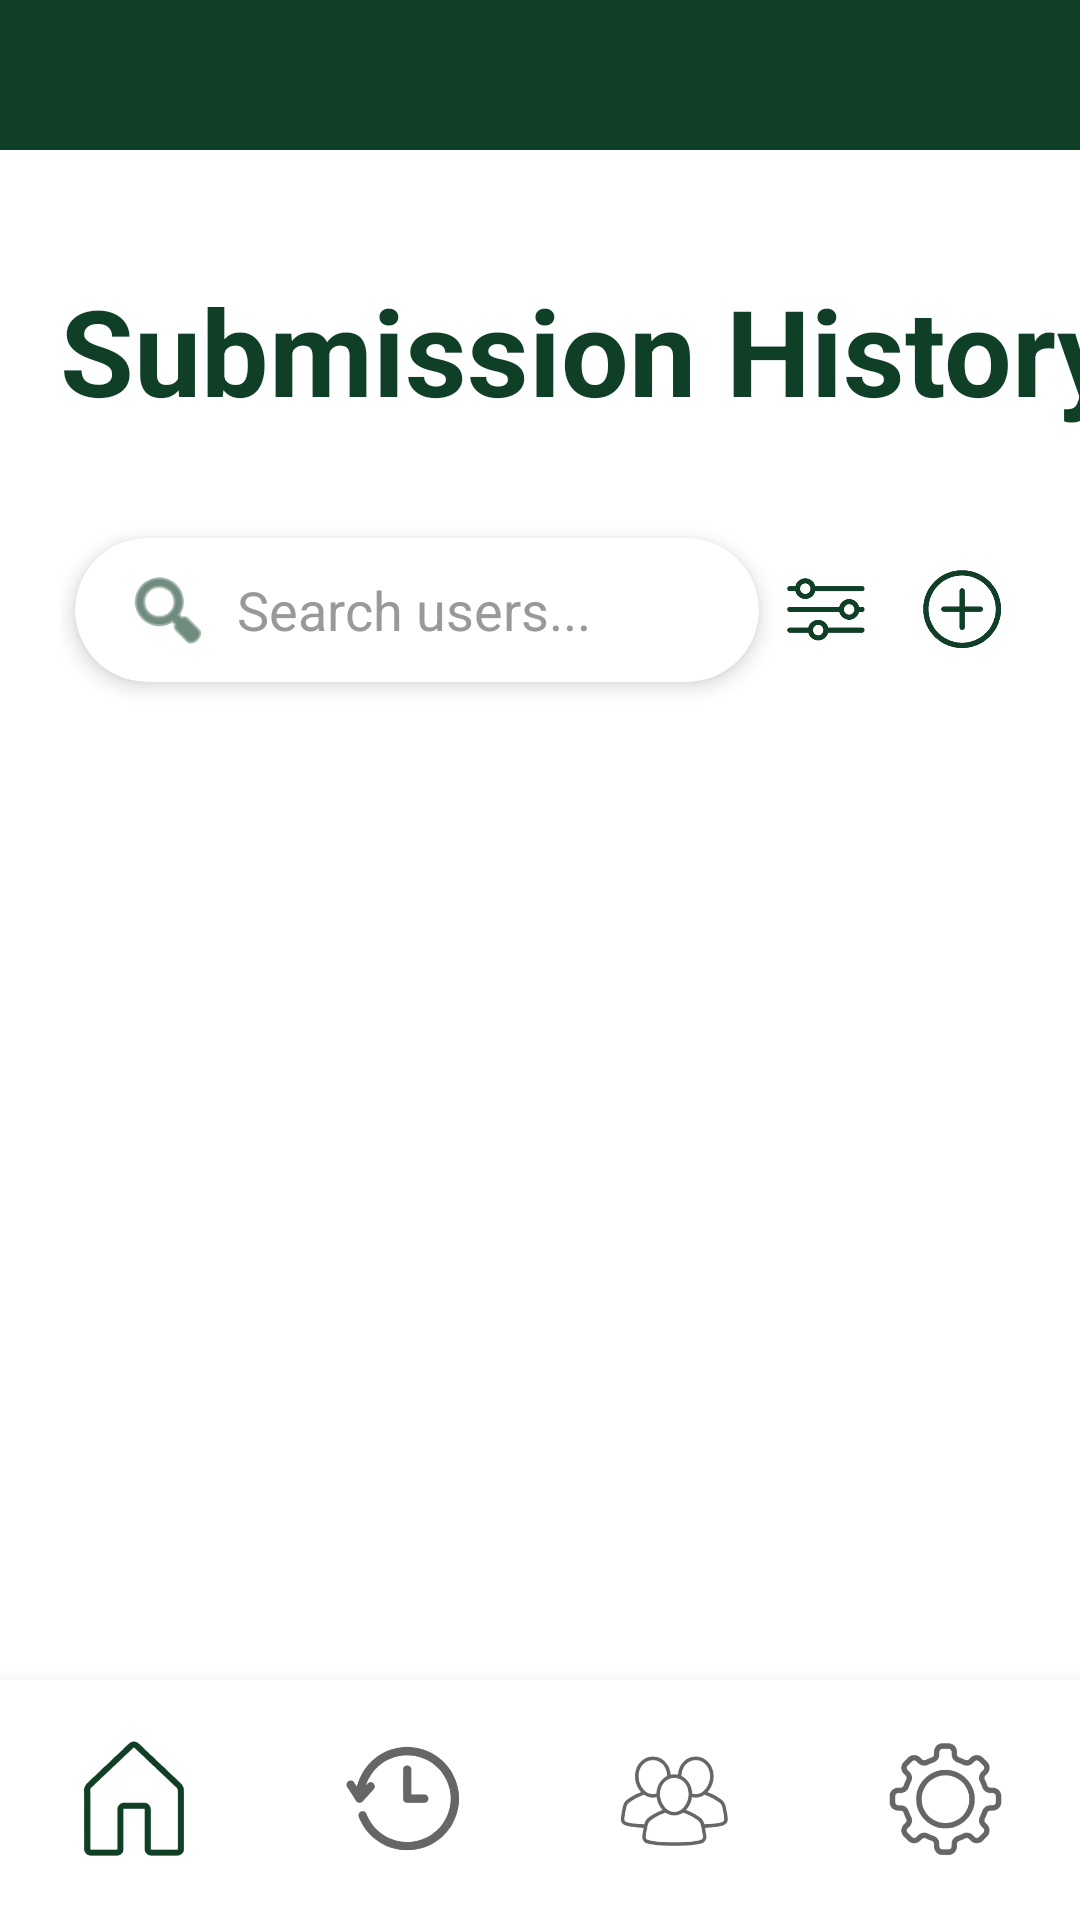

Layout XML and referenced resources for this Android screen:
<!-- AndroidManifest.xml: application theme Theme.Verify -->
<!-- res/layout/activity_history.xml -->
<?xml version="1.0" encoding="utf-8"?>
<androidx.constraintlayout.widget.ConstraintLayout xmlns:android="http://schemas.android.com/apk/res/android"
    xmlns:app="http://schemas.android.com/apk/res-auto"
    xmlns:tools="http://schemas.android.com/tools"
    android:layout_width="match_parent"
    android:layout_height="match_parent"
    android:background="#FFFFFF">

    <LinearLayout
        android:orientation="horizontal"
        android:id="@+id/headerBar"
        android:layout_width="0dp"
        android:layout_height="50dp"
        android:background="#103F27"
        app:layout_constraintTop_toTopOf="parent"
        app:layout_constraintStart_toStartOf="parent"
        app:layout_constraintEnd_toEndOf="parent"/>

    <TextView
        android:id="@+id/tvTitle"
        android:layout_width="wrap_content"
        android:layout_height="wrap_content"
        android:layout_marginStart="20dp"
        android:layout_marginTop="90dp"
        android:text="Submission History"
        android:textColor="#103F27"
        android:textSize="40sp"
        android:textStyle="bold"
        app:layout_constraintStart_toStartOf="parent"
        app:layout_constraintTop_toTopOf="parent" />

    <LinearLayout
        android:id="@+id/searchContainer"
        android:layout_width="0dp"
        android:layout_height="80dp"
        android:layout_marginTop="20dp"
        android:layout_marginStart="20dp"
        android:layout_marginEnd="20dp"
        android:orientation="horizontal"
        app:layout_constraintTop_toBottomOf="@id/tvTitle"
        app:layout_constraintStart_toStartOf="parent"
        app:layout_constraintEnd_toEndOf="parent"
        android:gravity="center_vertical"
        android:weightSum="1"
       >

        <androidx.cardview.widget.CardView
            android:id="@+id/searchCard"
            android:layout_width="80dp"
            android:layout_height="48dp"
            android:layout_marginLeft="5dp"
            android:layout_weight="0.85"
            app:cardCornerRadius="25dp"
            app:cardElevation="4dp">

            <LinearLayout
                android:layout_width="match_parent"
                android:layout_height="match_parent"
                android:gravity="center_vertical"
                android:orientation="horizontal"
                android:paddingHorizontal="16dp">

                <ImageView
                    android:layout_width="30dp"
                    android:layout_height="30dp"
                    android:src="@android:drawable/ic_menu_search"
                    app:tint="#103F27" />

                <EditText
                    android:id="@+id/searchInput"
                    android:layout_width="0dp"
                    android:layout_height="match_parent"
                    android:layout_weight="1"
                    android:background="@android:color/transparent"
                    android:hint="Search users..."
                    android:paddingStart="8dp"
                    android:textColor="#103F27"
                    android:textColorHint="#999999" />
            </LinearLayout>
        </androidx.cardview.widget.CardView>

        <ImageView
            android:id="@+id/ivFilter"
            android:layout_width="45dp"
            android:layout_height="45dp"
            android:layout_marginRight="-40dp"
            android:background="?attr/selectableItemBackgroundBorderless"
            android:src="@drawable/filter"
            android:contentDescription="Filter"
            android:padding="8dp" />

        <ImageView
            android:id="@+id/ivAdd"
            android:layout_width="45dp"
            android:layout_height="45dp"
            android:layout_marginLeft="40dp"
            android:layout_marginRight="-30dp"
            android:background="?attr/selectableItemBackgroundBorderless"
            android:contentDescription="Add"
            android:padding="8dp"
            android:src="@drawable/add" />
    </LinearLayout>

    <androidx.recyclerview.widget.RecyclerView
        android:id="@+id/rvUsers"
        android:layout_width="match_parent"
        android:layout_height="0dp"
        android:clipToPadding="false"
        android:padding="8dp"
        android:overScrollMode="always"
        android:layout_marginStart="20dp"
        android:layout_marginEnd="20dp"
        app:layout_constraintTop_toBottomOf="@id/searchContainer"
        app:layout_constraintBottom_toTopOf="@id/bottomNav2"
        app:layout_constraintStart_toStartOf="parent"
        app:layout_constraintEnd_toEndOf="parent" />

    <com.google.android.material.bottomnavigation.BottomNavigationView
        style="@style/BottomNavStyle"
        android:id="@+id/bottomNav2"
        android:layout_width="0dp"
        android:layout_height="80dp"
        android:background="#FFFFFF"
        app:menu="@menu/bottom_navbar2"
        app:labelVisibilityMode="unlabeled"
        app:layout_constraintBottom_toBottomOf="parent"
        app:layout_constraintStart_toStartOf="parent"
        app:layout_constraintEnd_toEndOf="parent" />
</androidx.constraintlayout.widget.ConstraintLayout>
<!-- resources referenced by this layout -->
<resources>
  <!-- drawable add: png bitmap (drawable, 29095 bytes) -->
  <!-- drawable filter: png bitmap (drawable, 22846 bytes) -->
  <style name="BottomNavStyle" parent="Widget.MaterialComponents.BottomNavigationView">
          <item name="itemIconSize">45dp</item>
      </style>
  <style name="Theme.Verify" parent="Theme.MaterialComponents.DayNight.DarkActionBar">
          
          <item name="colorPrimary">@color/green_primary</item>
          <item name="colorPrimaryVariant">@color/green_primary</item>
          <item name="colorOnPrimary">@color/white</item>
          
          <item name="colorSecondary">@color/teal_200</item>
          <item name="colorSecondaryVariant">@color/teal_700</item>
          <item name="colorOnSecondary">@color/black</item>
          
          <item name="android:statusBarColor">?attr/colorPrimaryVariant</item>
          
          <item name="android:windowFullscreen">false</item>
      </style>
  <color name="green_primary">#103F26</color>
  <color name="white">#FFFFFFFF</color>
  <color name="teal_200">#FF03DAC5</color>
  <color name="teal_700">#FF018786</color>
  <color name="black">#FF000000</color>
</resources>
